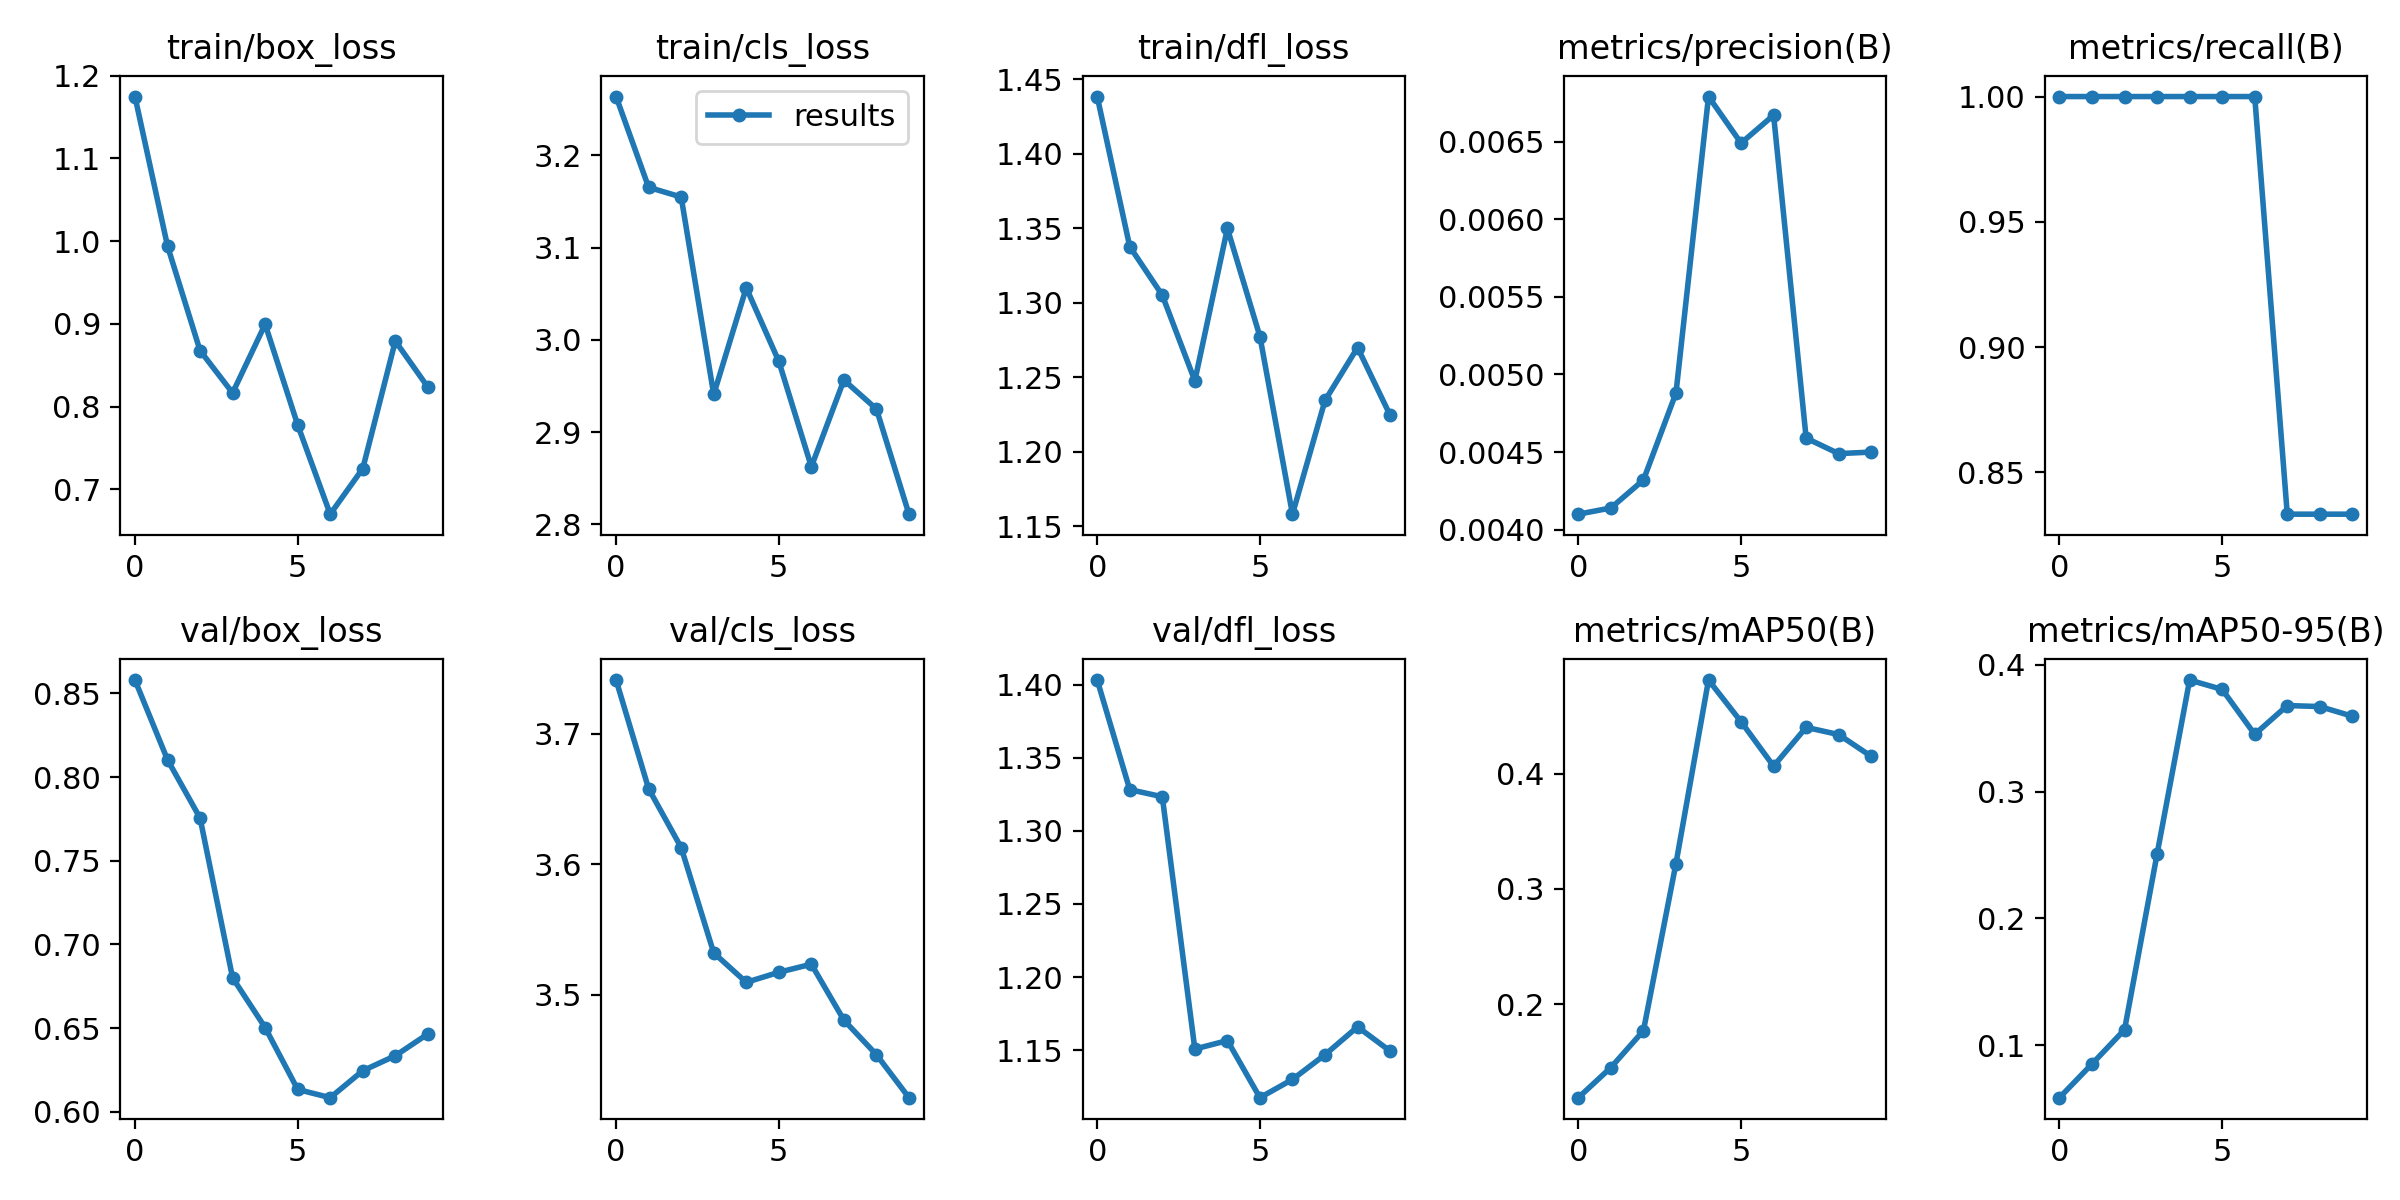

Data behind this chart, as committed beside it:
epoch, train/box_loss, train/cls_loss, train/dfl_loss, metrics/precision(B), metrics/recall(B), metrics/mAP50(B), metrics/mAP50-95(B), val/box_loss, val/cls_loss, val/dfl_loss, lr/pg0, lr/pg1, lr/pg2
0, 1.175, 3.264, 1.438, 0.0041, 1, 0.1188, 0.05862, 0.858, 3.741, 1.403, 0.0973, 0.0003, 0.0003
1, 0.9942, 3.165, 1.338, 0.00414, 1, 0.145, 0.08521, 0.8103, 3.658, 1.328, 0.09363, 0.0006307, 0.0006307
2, 0.8679, 3.155, 1.305, 0.00432, 1, 0.1769, 0.1122, 0.7755, 3.613, 1.323, 0.08988, 0.0008822, 0.0008822
3, 0.8167, 2.941, 1.248, 0.00488, 1, 0.3221, 0.2508, 0.68, 3.532, 1.151, 0.08606, 0.001055, 0.001055
4, 0.8996, 3.056, 1.35, 0.00679, 1, 0.4814, 0.388, 0.6503, 3.509, 1.157, 0.08215, 0.001148, 0.001148
5, 0.778, 2.977, 1.277, 0.00649, 1, 0.4452, 0.3806, 0.6133, 3.517, 1.117, 0.07816, 0.001161, 0.001161
6, 0.6702, 2.862, 1.158, 0.00667, 1, 0.4066, 0.3452, 0.6084, 3.523, 1.13, 0.0741, 0.001096, 0.001096
7, 0.7253, 2.956, 1.234, 0.00459, 0.8333, 0.4403, 0.3679, 0.6245, 3.48, 1.147, 0.06995, 0.0009517, 0.0009517
8, 0.8793, 2.925, 1.27, 0.00449, 0.8333, 0.4341, 0.3671, 0.6335, 3.454, 1.166, 0.06573, 0.000728, 0.000728
9, 0.8237, 2.811, 1.225, 0.0045, 0.8333, 0.4151, 0.3594, 0.6465, 3.421, 1.149, 0.06143, 0.0004251, 0.0004251
